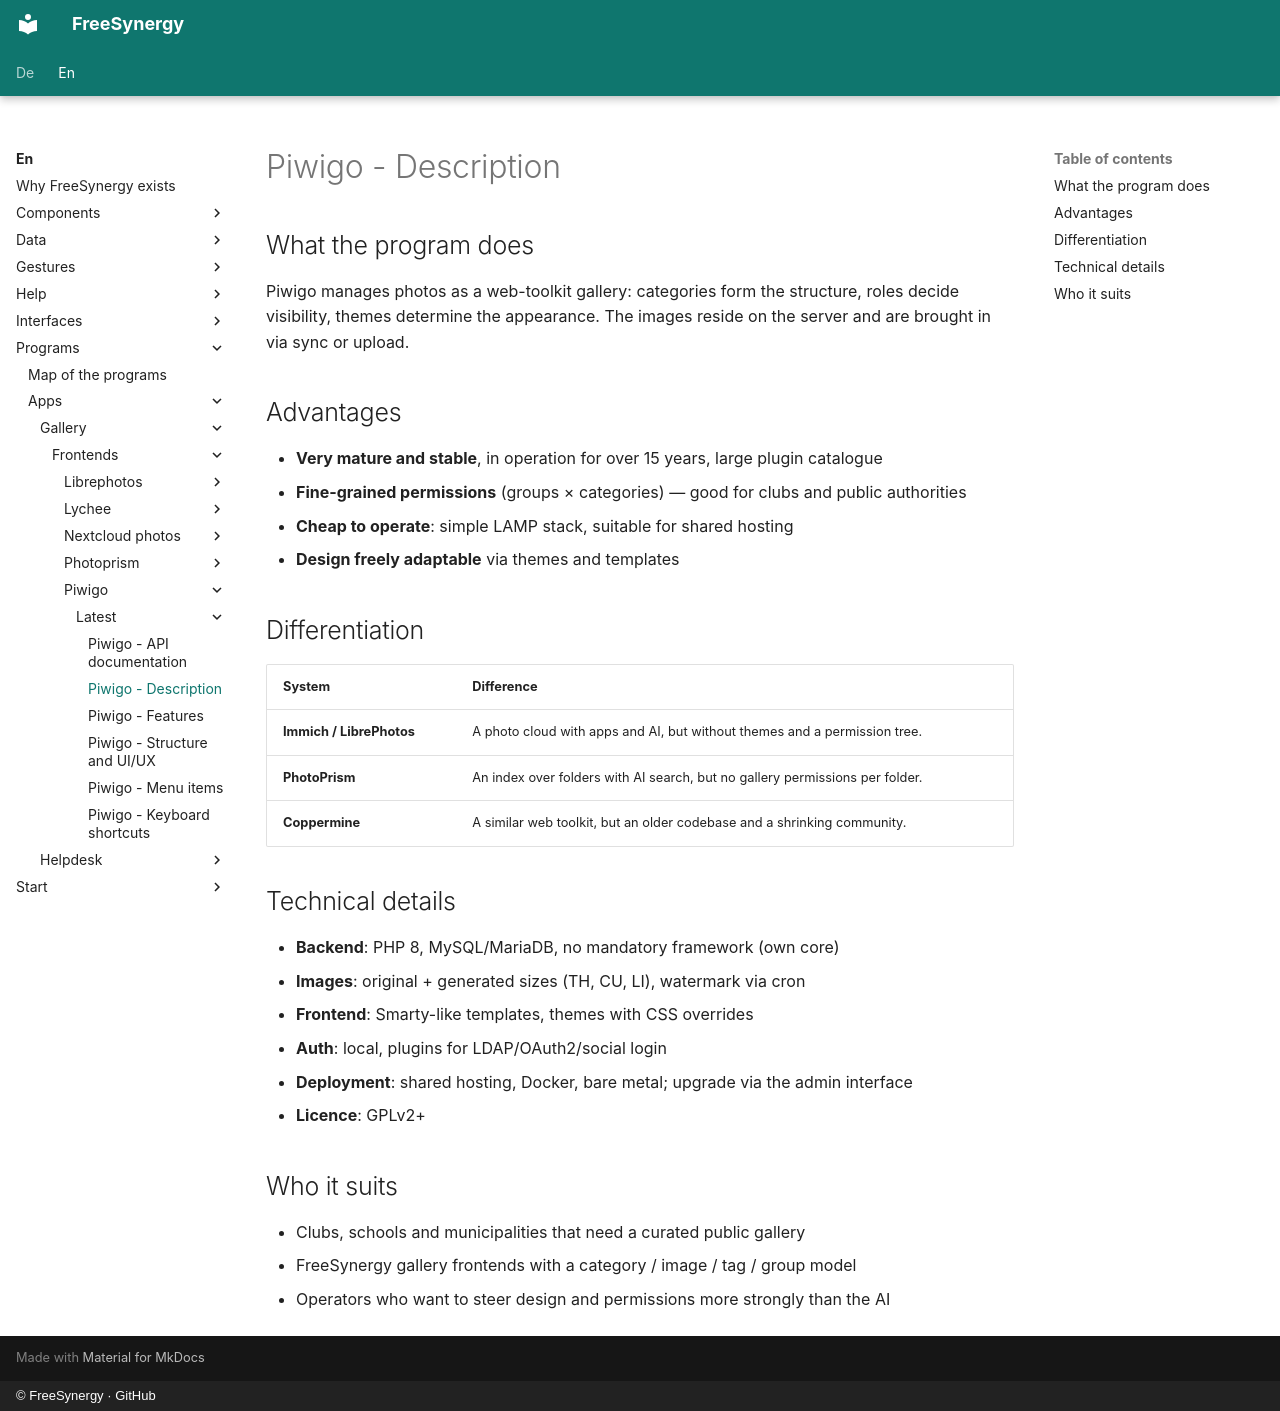

repository: FreeSynergy/fs-documentation · page: en/programs/apps/gallery/frontends/piwigo/latest/description/index.html · generator: mkdocs · copyright: © FreeSynergy · GitHub

# Piwigo - Description

## What the program does

Piwigo manages photos as a web-toolkit gallery: categories form the structure, roles decide visibility, themes determine the appearance. The images reside on the server and are brought in via sync or upload.

## Advantages

- **Very mature and stable**, in operation for over 15 years, large plugin catalogue
- **Fine-grained permissions** (groups × categories) — good for clubs and public authorities
- **Cheap to operate**: simple LAMP stack, suitable for shared hosting
- **Design freely adaptable** via themes and templates

## Differentiation

| System | Difference |
|--------|------------|
| **Immich / LibrePhotos** | A photo cloud with apps and AI, but without themes and a permission tree. |
| **PhotoPrism** | An index over folders with AI search, but no gallery permissions per folder. |
| **Coppermine** | A similar web toolkit, but an older codebase and a shrinking community. |

## Technical details

- **Backend**: PHP 8, MySQL/MariaDB, no mandatory framework (own core)
- **Images**: original + generated sizes (TH, CU, LI), watermark via cron
- **Frontend**: Smarty-like templates, themes with CSS overrides
- **Auth**: local, plugins for LDAP/OAuth2/social login
- **Deployment**: shared hosting, Docker, bare metal; upgrade via the admin interface
- **Licence**: GPLv2+

## Who it suits

- Clubs, schools and municipalities that need a curated public gallery
- FreeSynergy gallery frontends with a category / image / tag / group model
- Operators who want to steer design and permissions more strongly than the AI
